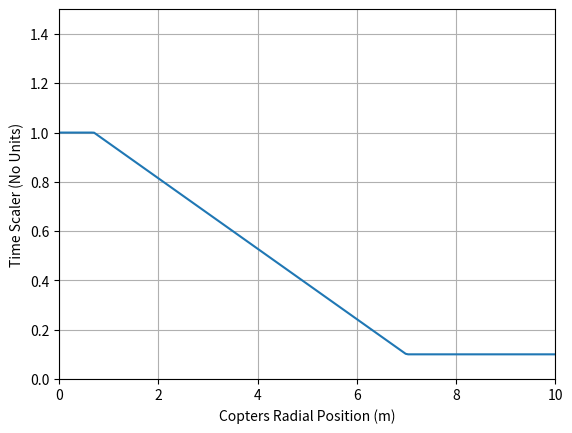
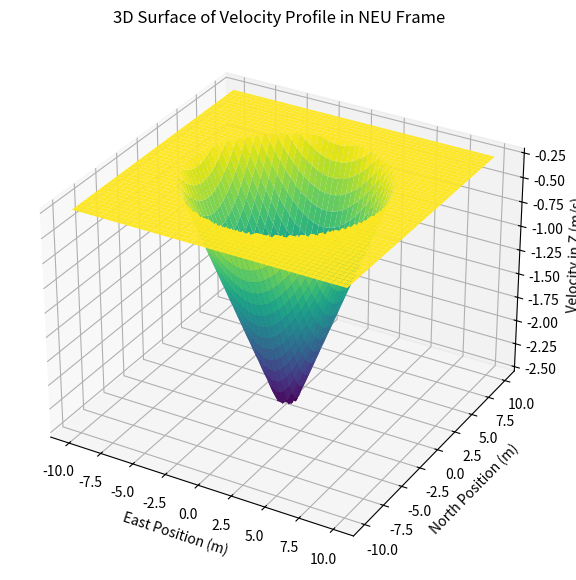

These figures' Python source, in order:
import numpy as np
from matplotlib import pyplot as plt
from mpl_toolkits.mplot3d import Axes3D

max_radius = 7 # (m) Maximum permissible radius as issued by the MAV_CMD_DO_CONTAINMENT_MANAGER mission item
max_pos = 10 # (m) Maximum radius to vary the copters position by
rad_pos = np.linspace(0, max_pos, 200) # (m) Copters actual radial position from mission leg
dead_zone_pct = 0.1
min_time_scaler = 0.1

def calc_time_scaler(pos):
    norm_error = pos / max_radius

    # Scale and shift the norm error so that the inner dead zone of the radius moves with full speed (i.e. time scaler = 1)
    # Also set a minimum time scaler that we cannot scale beyond
    scaler = 1.0 + dead_zone_pct - norm_error
    scaler = min(max(scaler, min_time_scaler), 1.0)
    return scaler

# Plot the time scaler
time_scaler = []
for pos in rad_pos:
    time_scaler.append(calc_time_scaler(pos))

fig, ax = plt.subplots()
ax.plot(rad_pos, time_scaler)
ax.set_xlabel('Copters Radial Position (m)')
ax.set_ylabel('Time Scaler (No Units)')
ax.set_xlim([0, max_pos])
ax.set_ylim([0, 1.5])
plt.grid()


# Draw an example vertical velocity profile
rad_pos = np.linspace(0, max_pos, 200)

# Define the grid for North and East position (x and y in NEU frame)
x = np.linspace(-max_pos, max_pos, 200)  # East position
y = np.linspace(-max_pos, max_pos, 200)  # North position
X, Y = np.meshgrid(x, y)

# Define the velocity profile
V0 = -2.5  # Base descent velocity at the center (x=0, y=0)
R = np.sqrt(X**2 + Y**2)  # Radius from the center
t_scaler = np.vectorize(calc_time_scaler)(R)  # Compute scaler using the function element-wise
Z = V0 * t_scaler # scaled velocity profile

# Plot the 3D surface
fig = plt.figure(figsize=(10, 7))
ax = fig.add_subplot(111, projection='3d')

# Surface plot
ax.plot_surface(X, Y, Z, cmap='viridis', edgecolor='none')

# Labels
ax.set_xlabel("East Position (m)")
ax.set_ylabel("North Position (m)")
ax.set_zlabel("Velocity in Z (m/s)")
ax.set_title("3D Surface of Velocity Profile in NEU Frame")

# Show the plots
plt.show()


